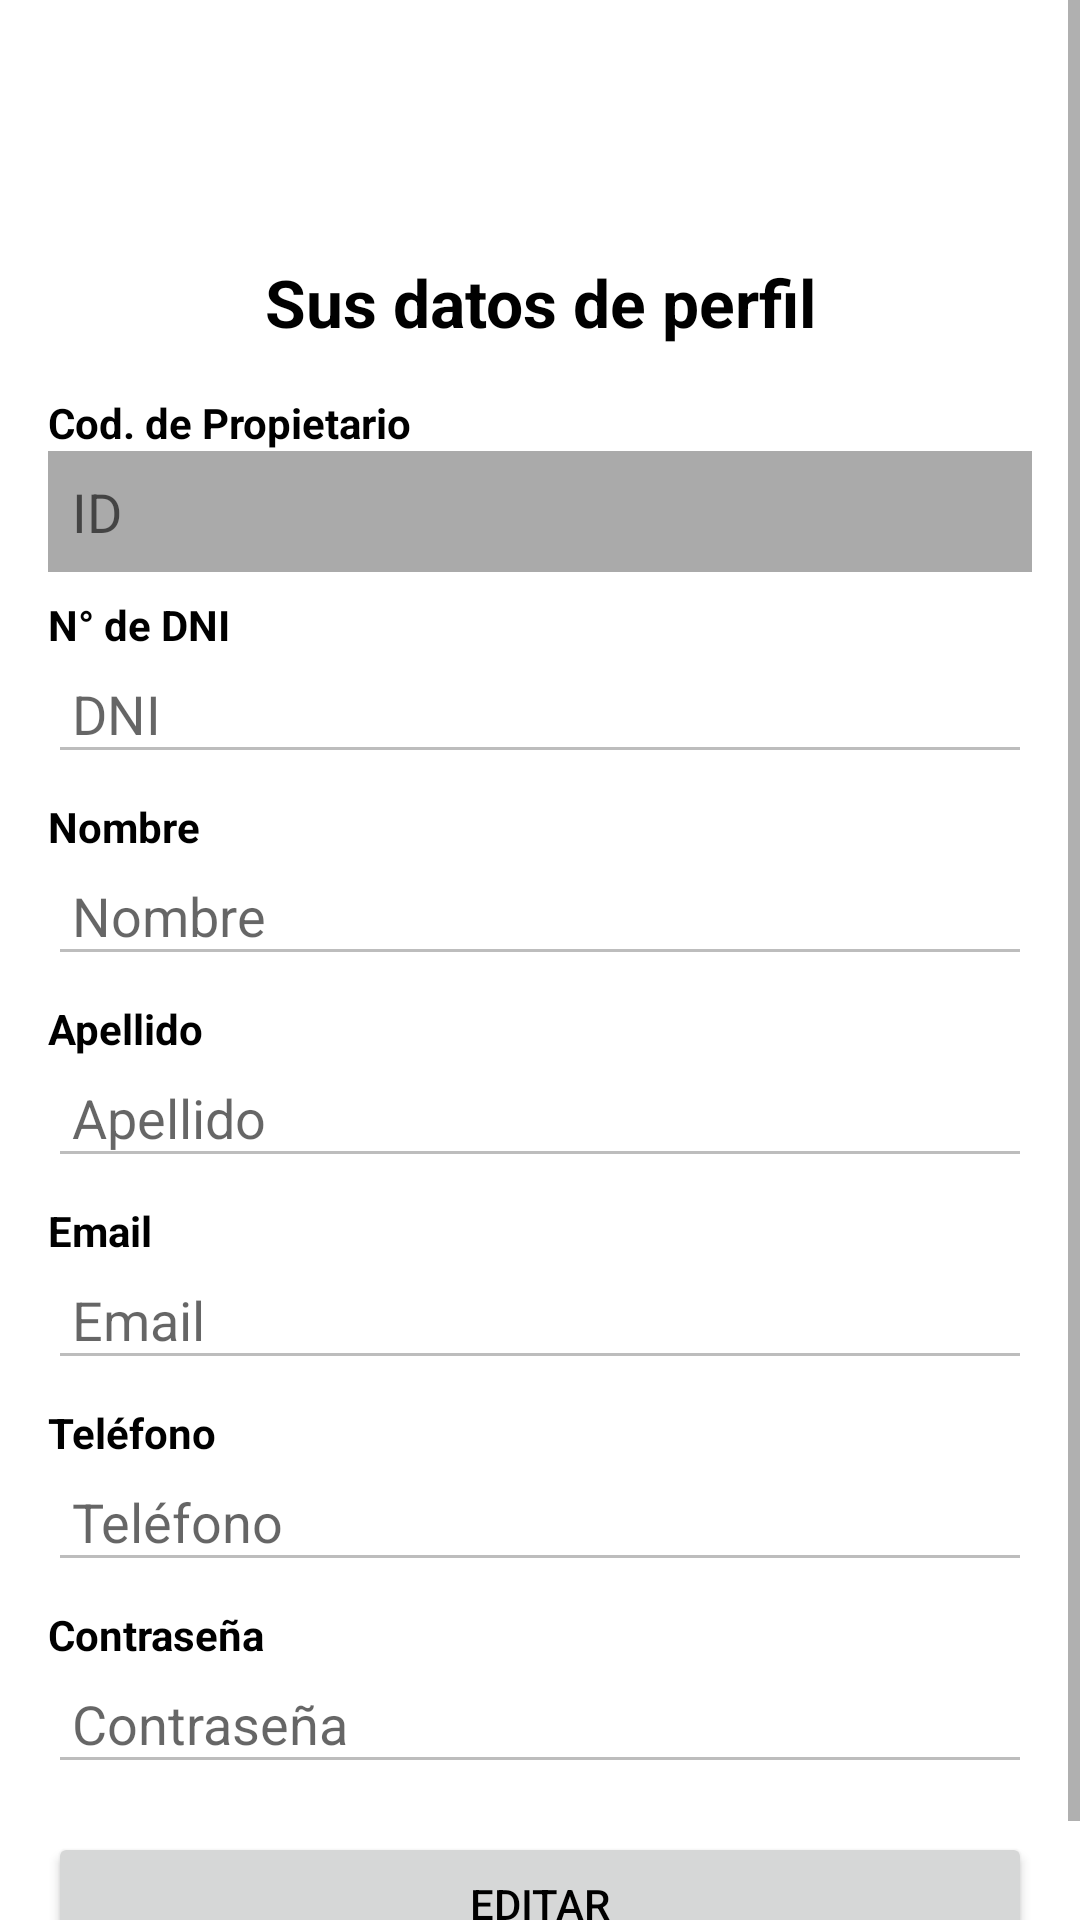

Produce the Android XML layout that renders to this screen, including the resource entries it uses.
<!-- AndroidManifest.xml: application theme Theme.AppInmobiliariaLab32025 -->
<!-- res/layout/fragment_perfil.xml -->
<?xml version="1.0" encoding="utf-8"?>
<ScrollView xmlns:android="http://schemas.android.com/apk/res/android"
    xmlns:tools="http://schemas.android.com/tools"
    android:id="@+id/scrollPerfil"
    android:layout_width="match_parent"
    android:layout_height="match_parent"
    android:background="@color/white"
    tools:context=".ui.perfil.PerfilFragment">

    <LinearLayout
        android:layout_width="match_parent"
        android:layout_height="wrap_content"
        android:orientation="vertical"
        android:padding="16dp">

        
        <TextView
            android:id="@+id/tvTituloPerfil"
            android:layout_width="match_parent"
            android:layout_height="wrap_content"
            android:layout_marginTop="70dp"
            android:layout_marginBottom="16dp"
            android:gravity="center"
            android:text="Sus datos de perfil"
            android:textSize="22sp"
            android:textColor="@color/black"
            android:textStyle="bold" />
        <TextView
            android:id="@+id/tvID"
            android:layout_width="wrap_content"
            android:layout_height="wrap_content"
            android:textSize="14dp"
            android:textColor="@color/black"
            android:text="Cod. de Propietario"
            android:textStyle="bold"/>
        
        <EditText
            android:id="@+id/etId"
            android:layout_width="match_parent"
            android:layout_height="wrap_content"
            android:layout_marginBottom="8dp"
            android:background="@android:color/darker_gray"
            android:enabled="false"
            android:hint="ID"
            android:textColor="@color/black"
            android:inputType="number"
            android:padding="8dp" />

        <TextView
            android:id="@+id/tvDni"
            android:layout_width="wrap_content"
            android:layout_height="wrap_content"
            android:textSize="14dp"
            android:textColor="@color/black"
            android:text="N° de DNI"
            android:textStyle="bold"/>

        <EditText
            android:id="@+id/etDNI"
            android:layout_width="match_parent"
            android:layout_height="wrap_content"
            android:layout_marginBottom="8dp"
            android:enabled="false"
            android:hint="DNI"
            android:textColor="@color/black"
            android:inputType="text"
            android:padding="8dp" />

        <TextView
            android:id="@+id/tvNombre"
            android:layout_width="wrap_content"
            android:layout_height="wrap_content"
            android:textSize="14dp"
            android:textColor="@color/black"
            android:text="Nombre"
            android:textStyle="bold"/>

        <EditText
            android:id="@+id/etNombre"
            android:textColor="@color/black"
            android:layout_width="match_parent"
            android:layout_height="wrap_content"
            android:layout_marginBottom="8dp"
            android:enabled="false"
            android:hint="Nombre"
            android:inputType="textPersonName"
            android:padding="8dp" />

        <TextView
            android:id="@+id/tvApellido"
            android:layout_width="wrap_content"
            android:layout_height="wrap_content"
            android:textSize="14dp"
            android:textColor="@color/black"
            android:text="Apellido"
            android:textStyle="bold"/>

        <EditText
            android:id="@+id/etApellido"
            android:layout_width="match_parent"
            android:layout_height="wrap_content"
            android:layout_marginBottom="8dp"
            android:textColor="@color/black"
            android:enabled="false"
            android:hint="Apellido"
            android:inputType="textPersonName"
            android:padding="8dp" />

        <TextView
            android:id="@+id/tvEmail"
            android:layout_width="wrap_content"
            android:layout_height="wrap_content"
            android:textSize="14dp"
            android:textColor="@color/black"
            android:text="Email"
            android:textStyle="bold"/>

        <EditText
            android:id="@+id/etEmail"
            android:layout_width="match_parent"
            android:layout_height="wrap_content"
            android:layout_marginBottom="8dp"
            android:enabled="false"
            android:textColor="@color/black"
            android:hint="Email"
            android:inputType="textEmailAddress"
            android:padding="8dp" />

        <TextView
            android:id="@+id/tvTelefono"
            android:layout_width="wrap_content"
            android:layout_height="wrap_content"
            android:textSize="14dp"
            android:textColor="@color/black"
            android:text="Teléfono"
            android:textStyle="bold"/>

        <EditText
            android:id="@+id/etTelefono"
            android:textColor="@color/black"
            android:layout_width="match_parent"
            android:layout_height="wrap_content"
            android:layout_marginBottom="8dp"
            android:enabled="false"
            android:hint="Teléfono"
            android:inputType="phone"
            android:padding="8dp" />

        <TextView
            android:id="@+id/tvPass"
            android:layout_width="wrap_content"
            android:layout_height="wrap_content"
            android:textSize="14dp"
            android:textColor="@color/black"
            android:text="Contraseña"
            android:textStyle="bold"/>

        <EditText
            android:id="@+id/etPass"
            android:layout_width="match_parent"
            android:textColor="@color/black"
            android:layout_height="wrap_content"
            android:layout_marginBottom="16dp"
            android:enabled="false"
            android:hint="Contraseña"
            android:inputType="textPassword"
            android:padding="8dp" />

        
        <LinearLayout
            android:layout_width="match_parent"
            android:layout_height="wrap_content"
            android:orientation="horizontal">

            <Button
                android:id="@+id/btEditar"
                android:layout_width="0dp"
                android:textColor="@color/black"
                android:layout_height="wrap_content"
                android:layout_weight="2"
                android:text="Editar" />

            <Button
                android:id="@+id/btGuardar"
                android:layout_width="0dp"
                android:textColor="@color/black"
                android:layout_height="wrap_content"
                android:layout_weight="2"
                android:text="Guardar"
                android:visibility="gone" />
        </LinearLayout>

    </LinearLayout>
</ScrollView>
<!-- resources referenced by this layout -->
<resources>
  <style name="Theme.AppInmobiliariaLab32025" parent="Theme.MaterialComponents.DayNight.NoActionBar">
          
          <item name="colorPrimary">@color/purple_500</item>
          <item name="colorPrimaryVariant">@color/purple_700</item>
          <item name="colorOnPrimary">@color/white</item>
          
          <item name="colorSecondary">@color/teal_200</item>
          <item name="colorSecondaryVariant">@color/teal_700</item>
          <item name="colorOnSecondary">@color/black</item>
          
          <item name="android:statusBarColor">?attr/colorPrimaryVariant</item>
          
      </style>
  <!-- not gathered from this repository: default colours our renderer supplied (Android Studio template values) -->
  <color name="purple_500">#FF6200EE</color>
  <color name="purple_700">#FF3700B3</color>
  <color name="teal_200">#FF03DAC5</color>
  <color name="teal_700">#FF018786</color>
  <color name="black">#FF000000</color>
  <color name="white">#FFFFFFFF</color>
</resources>
